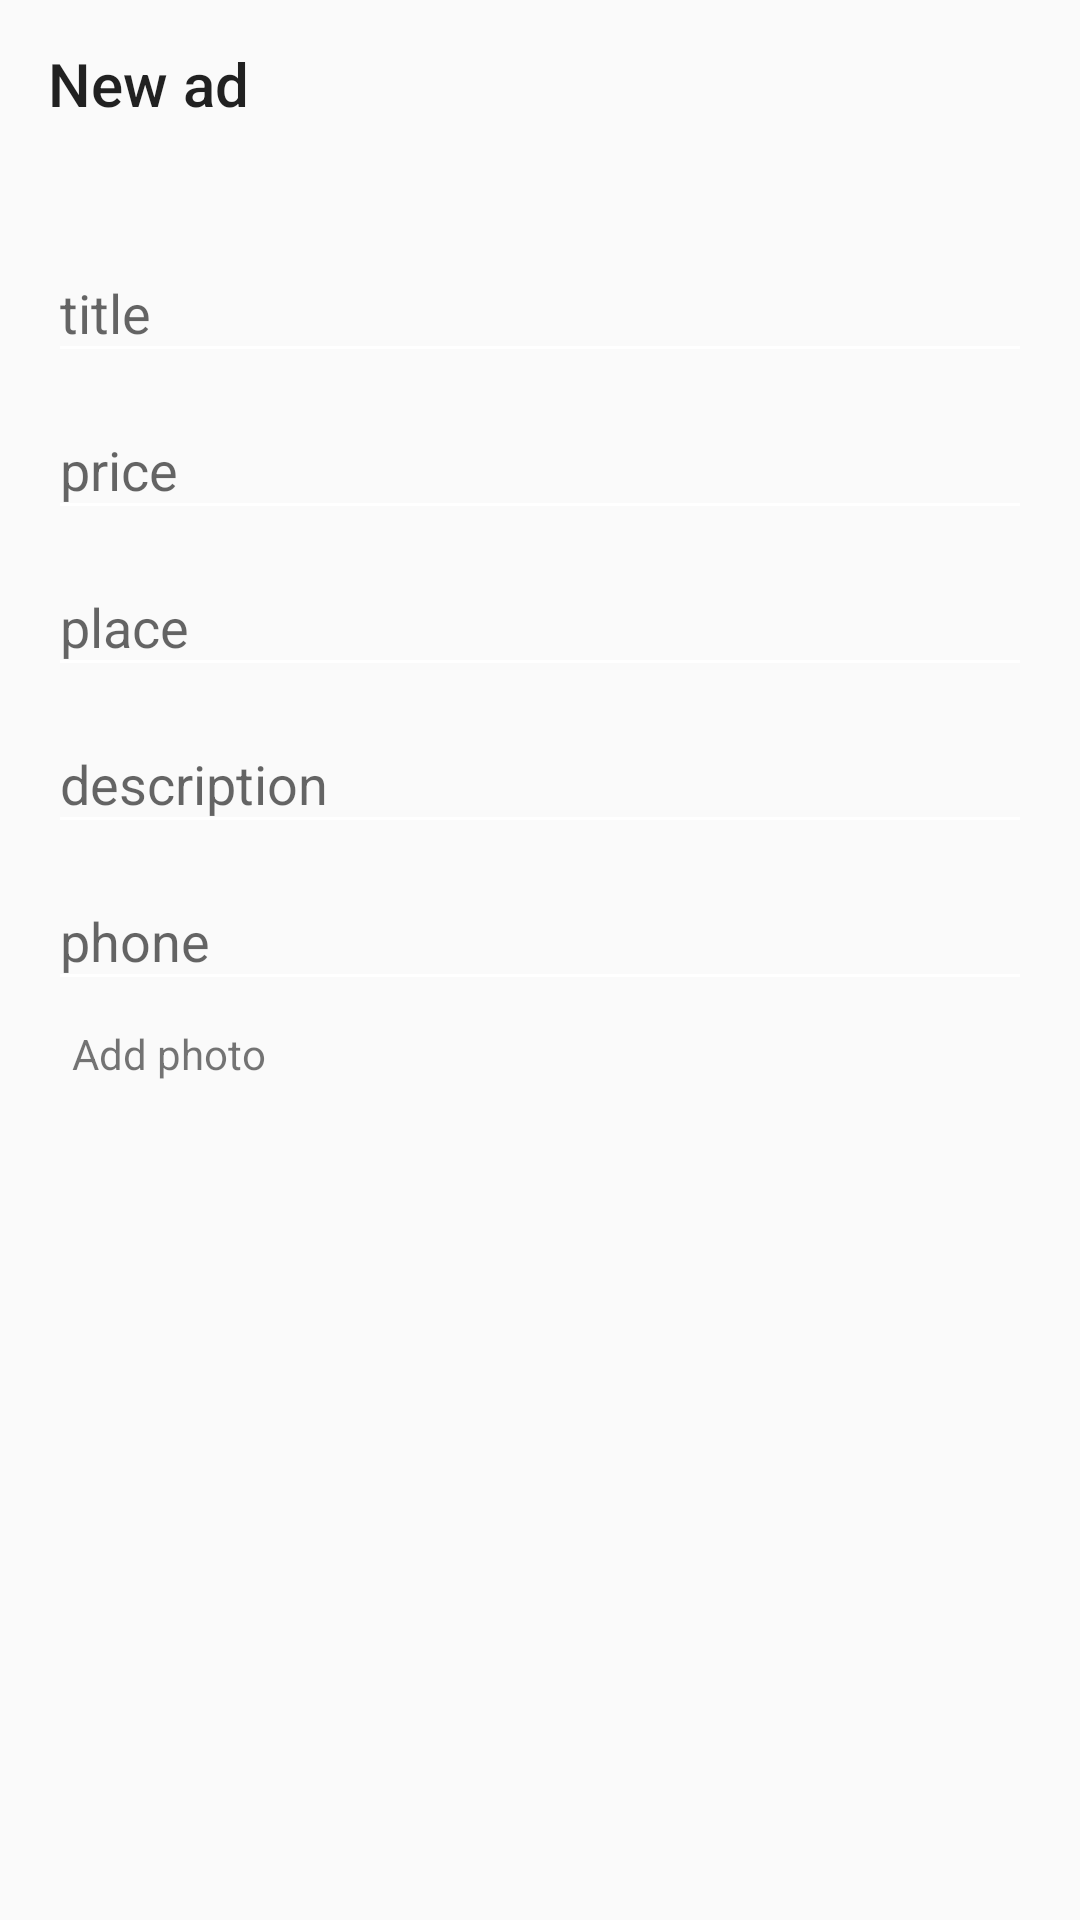

Layout XML and referenced resources for this Android screen:
<!-- AndroidManifest.xml: application theme AppTheme -->
<!-- res/layout/activity_new_ad.xml -->
<?xml version="1.0" encoding="utf-8"?>
<androidx.constraintlayout.widget.ConstraintLayout xmlns:android="http://schemas.android.com/apk/res/android"
    xmlns:app="http://schemas.android.com/apk/res-auto"
    android:id="@+id/viewLayout"
    android:layout_width="match_parent"
    android:layout_height="match_parent">

    <ProgressBar
        android:id="@+id/progressBar"
        android:layout_width="wrap_content"
        android:layout_height="wrap_content"
        android:indeterminate="true"
        android:indeterminateTintMode="src_atop"
        android:visibility="gone"
        app:layout_constraintBottom_toBottomOf="parent"
        app:layout_constraintEnd_toEndOf="parent"
        app:layout_constraintStart_toStartOf="parent"
        app:layout_constraintTop_toTopOf="parent" />

    <FrameLayout
        android:id="@+id/toolbarLayout"
        android:layout_width="match_parent"
        android:layout_height="wrap_content"
        app:layout_constraintTop_toTopOf="parent">

        <androidx.appcompat.widget.Toolbar
            android:id="@+id/toolbar"
            android:layout_width="match_parent"
            android:layout_height="?attr/actionBarSize"
            app:title="@string/new_ad_title" />

        <ImageView
            android:id="@+id/addButton"
            android:layout_width="wrap_content"
            android:layout_height="wrap_content"
            android:layout_gravity="center_vertical|end"
            android:layout_marginEnd="16dp"
            app:srcCompat="@drawable/ic_apply" />
    </FrameLayout>

    <ScrollView
        android:id="@+id/content"
        android:layout_width="match_parent"
        android:layout_height="0dp"
        android:orientation="vertical"
        android:padding="16dp"
        app:layout_constraintBottom_toBottomOf="parent"
        app:layout_constraintTop_toBottomOf="@+id/toolbarLayout">

        <LinearLayout
            android:id="@+id/contentLayout"
            android:layout_width="match_parent"
            android:layout_height="wrap_content"
            android:orientation="vertical">

            <com.google.android.material.textfield.TextInputLayout
                android:id="@+id/titleInputLayout"
                android:layout_width="match_parent"
                android:layout_height="wrap_content">

                <EditText
                    android:id="@+id/titleEditText"
                    android:layout_width="match_parent"
                    android:layout_height="wrap_content"
                    android:hint="@string/title_hint"
                    android:inputType="text" />
            </com.google.android.material.textfield.TextInputLayout>

            <com.google.android.material.textfield.TextInputLayout
                android:id="@+id/priceInputLayout"
                android:layout_width="match_parent"
                android:layout_height="wrap_content">

                <EditText
                    android:id="@+id/priceEditText"
                    android:layout_width="match_parent"
                    android:layout_height="wrap_content"
                    android:hint="@string/price_hint"
                    android:inputType="text" />
            </com.google.android.material.textfield.TextInputLayout>

            <com.google.android.material.textfield.TextInputLayout
                android:id="@+id/placeInputLayout"
                android:layout_width="match_parent"
                android:layout_height="wrap_content">

                <EditText
                    android:id="@+id/placeEditText"
                    android:layout_width="match_parent"
                    android:layout_height="wrap_content"
                    android:hint="@string/place_hint"
                    android:inputType="text" />
            </com.google.android.material.textfield.TextInputLayout>

            <com.google.android.material.textfield.TextInputLayout
                android:id="@+id/synopsisInputLayout"
                android:layout_width="match_parent"
                android:layout_height="wrap_content">

                <EditText
                    android:id="@+id/synopsisEditText"
                    android:layout_width="match_parent"
                    android:layout_height="wrap_content"
                    android:hint="@string/description_hint"
                    android:inputType="textMultiLine" />
            </com.google.android.material.textfield.TextInputLayout>

            <com.google.android.material.textfield.TextInputLayout
                android:id="@+id/phoneInputLayout"
                android:layout_width="match_parent"
                android:layout_height="wrap_content">

                <EditText
                    android:id="@+id/phoneEditText"
                    android:layout_width="match_parent"
                    android:layout_height="wrap_content"
                    android:hint="@string/phone_hint"
                    android:inputType="phone" />
            </com.google.android.material.textfield.TextInputLayout>

            <androidx.recyclerview.widget.RecyclerView
                android:id="@+id/photosRecycler"
                android:layout_width="wrap_content"
                android:layout_height="wrap_content" />

            <TextView
                android:id="@+id/addPhotoButton"
                android:layout_width="wrap_content"
                android:layout_height="wrap_content"
                android:padding="8dp"
                android:text="@string/add_photo_button" />
        </LinearLayout>
    </ScrollView>
</androidx.constraintlayout.widget.ConstraintLayout>
<!-- resources referenced by this layout -->
<resources>
  <!-- drawable ic_apply (drawable) -->
  <vector xmlns:android="http://schemas.android.com/apk/res/android"
      android:width="24dp"
      android:height="24dp"
      android:tint="#000000"
      android:viewportWidth="24.0"
      android:viewportHeight="24.0">
      <path
          android:fillColor="?attr/toolbarIconColor"
          android:pathData="M9,16.2L4.8,12l-1.4,1.4L9,19 21,7l-1.4,-1.4L9,16.2z" />
  </vector>
  <string name="add_photo_button">Add photo</string>
  <string name="description_hint">description</string>
  <string name="new_ad_title">New ad</string>
  <string name="phone_hint">phone</string>
  <string name="place_hint">place</string>
  <string name="price_hint">price</string>
  <string name="title_hint">title</string>
  <style name="AppTheme" parent="Theme.AppCompat.Light.NoActionBar">
          
          <item name="colorPrimary">#065082</item>
          <item name="colorPrimaryDark">#023C5F</item>
          <item name="colorAccent">#FAD250</item>
          <item name="colorControlNormal">#FFFFFF</item>
          <item name="backgroundColor" format="color">#FFFFFF</item>
          <item name="toolbarBackgroundColor" format="color">#065082</item>
          <item name="toolbarContentColor" format="color">#FFFFFF</item>
          <item name="sliderSelectedItemColor" format="color">#E60A5284</item>
          <item name="sliderItemColor" format="color">#4D91B4D2</item>
          <item name="bottomNavSelectedItemColor" format="color">#065082</item>
          <item name="bottomNavItemColor" format="color">#91B4D2</item>
          <item name="bottomNavBackgroundColor" format="color">#FCFCFC</item>
          <item name="progressColor" format="color">#FAD250</item>
          <item name="titleColor" format="color">#000000</item>
          <item name="textColor" format="color">#050505</item>
          <item name="mainTextColor" format="color">#204C7E</item>
          <item name="subTextColor" format="color">#67707A</item>
          <item name="iconColor" format="color">#065082</item>
          <item name="secondaryButtonTextColor" format="color">#204C7E</item>
          <item name="secondaryButtonIconColor" format="color">#204C7E</item>
          <item name="editTextColor" format="color">#204C7E</item>
          <item name="editTextHintColor" format="color">#91B4D2</item>
          <item name="editTextControlNormalColor" format="color">#023C5F</item>
          <item name="editTextControlActivatedColor" format="color">#FAD250</item>
          <item name="editTextSelectionColor" format="color">#CC96B4D7</item>
      </style>
</resources>
